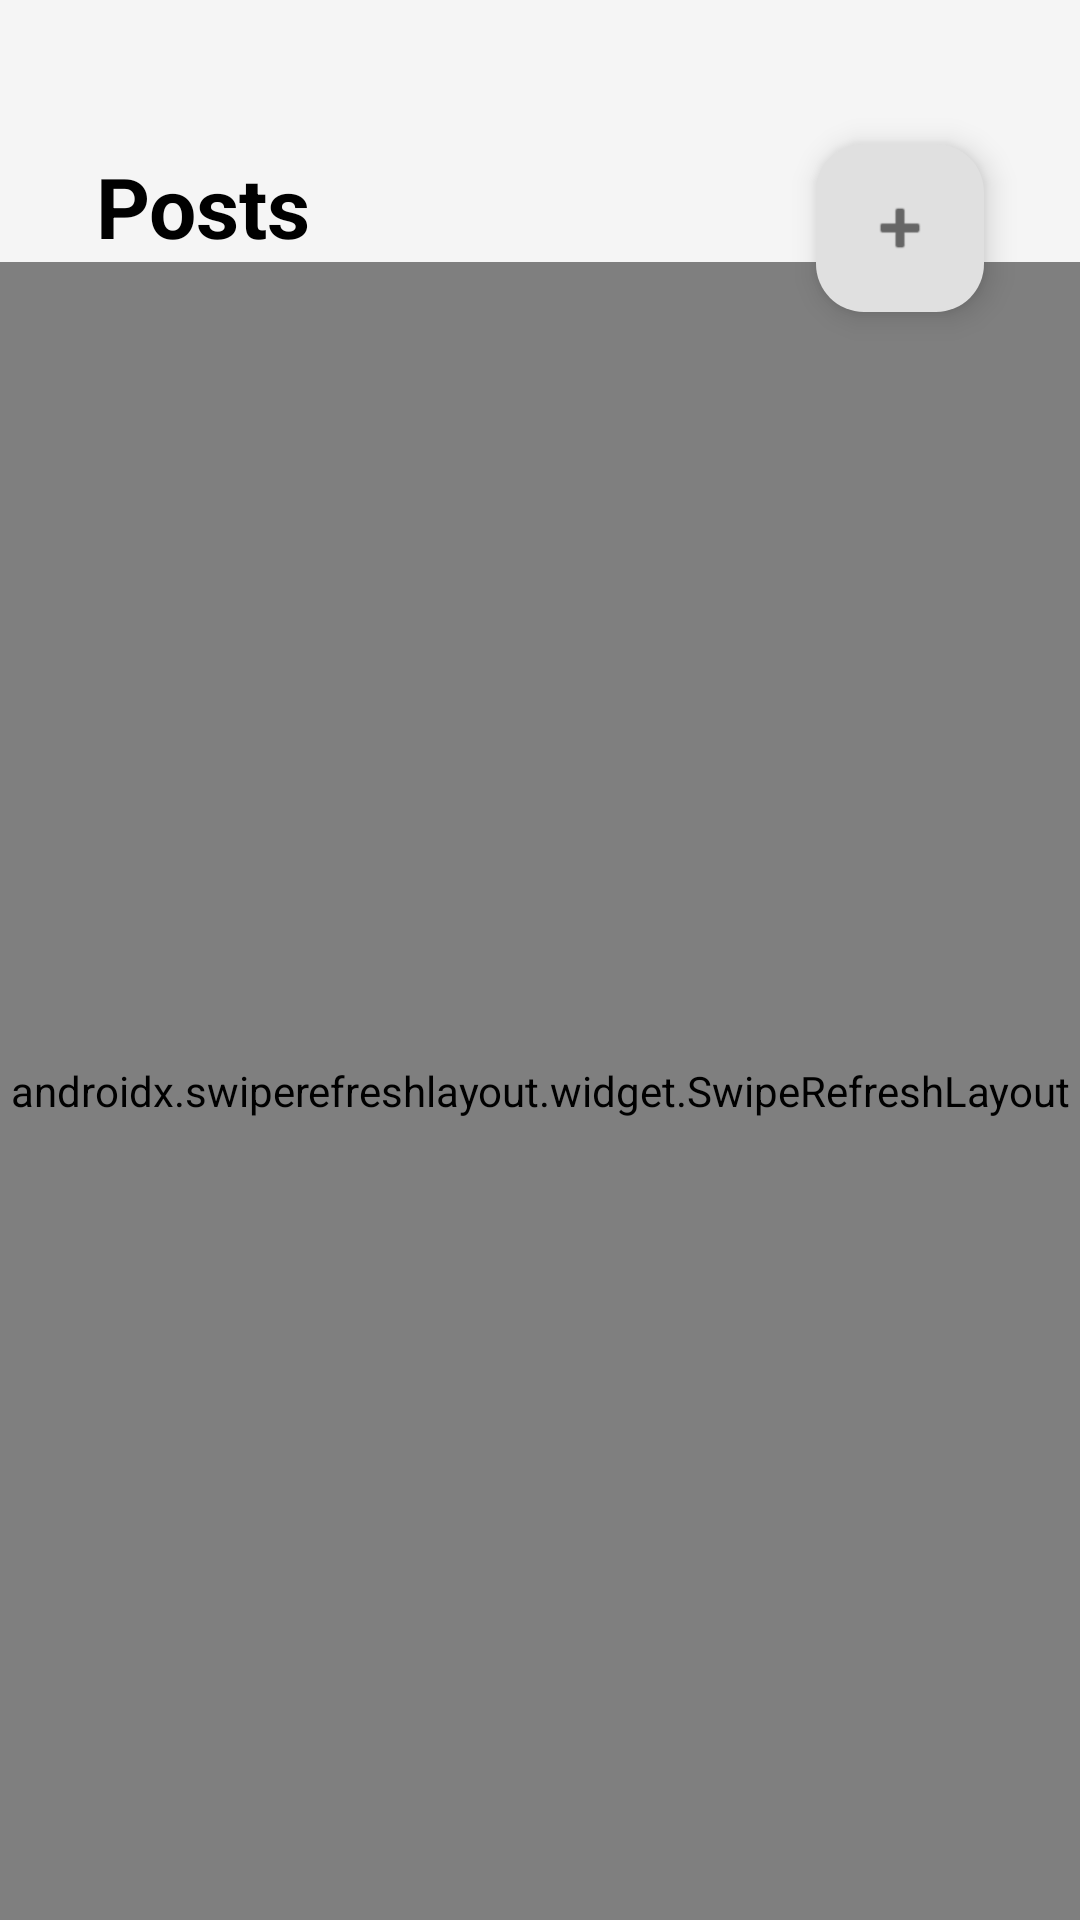

This screen was rendered from an Android layout file. Write that file and the resources it references.
<!-- AndroidManifest.xml: application theme Theme.TravelTrip -->
<!-- res/layout/posts.xml -->
<?xml version="1.0" encoding="utf-8"?>
<androidx.constraintlayout.widget.ConstraintLayout
    xmlns:android="http://schemas.android.com/apk/res/android"
    xmlns:app="http://schemas.android.com/apk/res-auto"
    xmlns:tools="http://schemas.android.com/tools"
    android:layout_width="match_parent"
    android:layout_height="match_parent"
    android:background="#F5F5F5">

    <com.google.android.material.floatingactionbutton.FloatingActionButton
        android:id="@+id/addBtn"
        android:layout_width="wrap_content"
        android:layout_height="wrap_content"
        android:layout_marginTop="48dp"
        android:layout_marginEnd="32dp"
        android:backgroundTint="#E0E0E0"
        app:fabSize="normal"
        app:layout_constraintEnd_toEndOf="parent"
        app:layout_constraintTop_toTopOf="parent"
        app:srcCompat="@android:drawable/ic_input_add"
        app:tint="#666666" />

    <TextView
        android:id="@+id/title"
        android:layout_width="wrap_content"
        android:layout_height="wrap_content"
        android:layout_marginStart="32dp"
        android:layout_marginTop="50dp"
        android:text="Posts"
        android:textColor="#000000"
        android:textSize="28sp"
        android:textStyle="bold"
        app:layout_constraintStart_toStartOf="parent"
        app:layout_constraintTop_toTopOf="parent" />

    
    <androidx.swiperefreshlayout.widget.SwipeRefreshLayout
        android:id="@+id/swipeRefresh"
        android:layout_width="0dp"
        android:layout_height="0dp"
        app:layout_constraintTop_toBottomOf="@id/title"
        app:layout_constraintBottom_toBottomOf="parent"
        app:layout_constraintStart_toStartOf="parent"
        app:layout_constraintEnd_toEndOf="parent">

        
        <androidx.constraintlayout.widget.ConstraintLayout
            android:layout_width="match_parent"
            android:layout_height="match_parent">

            <androidx.recyclerview.widget.RecyclerView
                android:id="@+id/recyclerView"
                android:layout_width="0dp"
                android:layout_height="0dp"
                android:layout_marginTop="16dp"
                app:layout_constraintTop_toTopOf="parent"
                app:layout_constraintBottom_toBottomOf="parent"
                app:layout_constraintStart_toStartOf="parent"
                app:layout_constraintEnd_toEndOf="parent" />

            <ProgressBar
                android:id="@+id/progressBar"
                style="?android:attr/progressBarStyle"
                android:layout_width="wrap_content"
                android:layout_height="wrap_content"
                android:visibility="gone"
                app:layout_constraintTop_toTopOf="parent"
                app:layout_constraintBottom_toBottomOf="parent"
                app:layout_constraintStart_toStartOf="parent"
                app:layout_constraintEnd_toEndOf="parent" />

        </androidx.constraintlayout.widget.ConstraintLayout>
    </androidx.swiperefreshlayout.widget.SwipeRefreshLayout>

</androidx.constraintlayout.widget.ConstraintLayout>
<!-- resources referenced by this layout -->
<resources>
  <style name="Theme.TravelTrip" parent="Base.Theme.TravelTrip" />
  <style name="Base.Theme.TravelTrip" parent="Theme.Material3.DayNight.NoActionBar">
          
          
      </style>
</resources>
